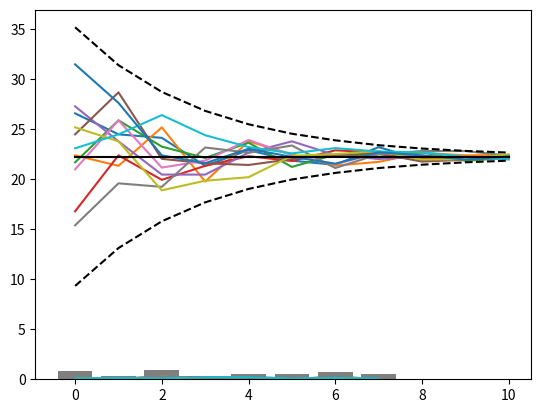

This figure's Python source:
#!/usr/bin/env python
# coding: utf-8

# In[1]:


import numpy as np
import matplotlib.pyplot as plt


# In[2]:


PMF1=np.asarray([4.0,1.0,6.0,1.0,3.0,1.0,5.0,1.0])
PMF1=PMF1/np.sum(PMF1)
PMF2=np.asarray([2.0,3.0,2.0,5.0,5.0,2.0,3.0,2.0])
PMF2=PMF2/np.sum(PMF2)


# In[3]:


#task1
D1= np.random.choice(8,1000,p=PMF1)
D2= np.random.choice(8,500,p=PMF2)


# In[4]:


#task2
def compareHIST(D,p):
    plt.hist(D,bins=8,range=(0,8),density=True)
    plt.plot(range(0,8),p)
    plt.show()


# In[5]:


compareHIST(D1,PMF1)
compareHIST(D2,PMF2)


# In[6]:


#task3
D3=np.concatenate((D1,D2))
PMF3=2/3*PMF1+1/3*PMF2
compareHIST(D3,PMF3)


# In[7]:


#task5
Labels=np.ones([1500])
Labels[1000:]=2
Dataset=np.stack((D3,Labels))
Dataset=Dataset[:,np.random.permutation(1500)]
d1=Dataset[0,Dataset[1,:]==1]
d2=Dataset[0,Dataset[1,:]==2]


# In[8]:


compareHIST(d1,PMF1)
compareHIST(d2,PMF2)


# In[9]:


#task6
for i in range(0,8):
    CP=[] 
    for j in range(0,8):
        conditional_prob=2/3*(np.count_nonzero(d1==j)/1000)/(2/3*np.count_nonzero(d1==j)/1000+1/3*np.count_nonzero(d2==j)/500)
        CP.append(conditional_prob)
    plt.bar(np.arange(8),CP)


# In[10]:


#task7
#f(x)=7*x
steps=[10,20,40,80,160,320,630,1280,2560,5120,10240]
for i in range(0,11):
    function=[]
    for j in steps:
        random_var=np.random.choice(8,size=j,p=PMF1)
        y=np.mean([random_var[i]*7 for i in range(len(random_var))])
        function.append(y)
    plt.plot(range(0,11),function)
    
#task8
from scipy import stats

mean=np.sum(PMF1*(np.arange(8)*7))
var=np.sum(49*PMF1*(np.arange(8)**2))-mean**2
stdev=var**0.5

cap=[]
floor=[]
for i in steps:
    interval=stats.norm.interval(0.99,loc=mean,scale=stdev/i**0.5)
    cap.append(interval[1])
    floor.append(interval[0])
    
x=range(11)
y=np.ones((len(x),1))*mean
plt.plot(x,cap,color='black',linestyle='--')
plt.plot(x,floor,color='black',linestyle='--')
plt.plot(x,y,color='black',linestyle='-')
plt.show()

